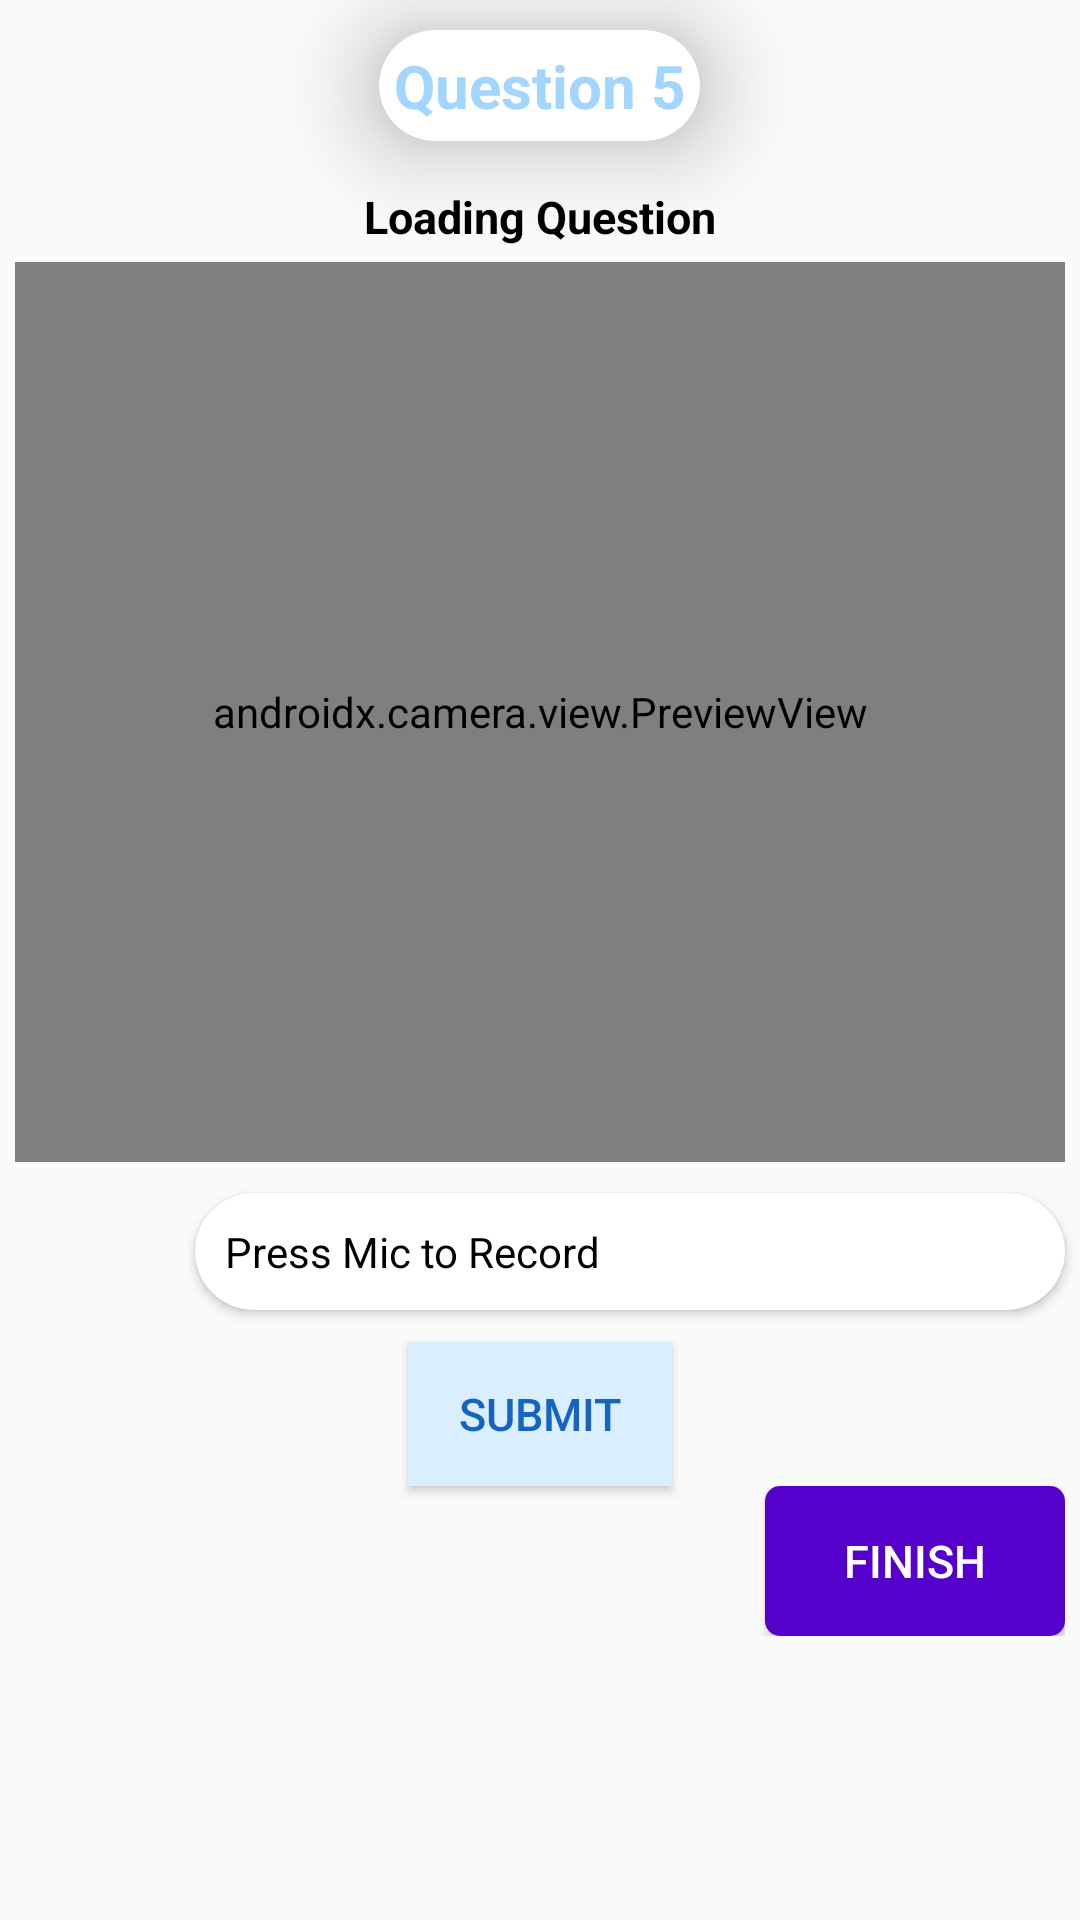

This screen was rendered from an Android layout file. Write that file and the resources it references.
<!-- AndroidManifest.xml: application theme Theme.PrepXpert -->
<!-- res/layout/activity_question_section5.xml -->
<?xml version="1.0" encoding="utf-8"?>
<LinearLayout xmlns:android="http://schemas.android.com/apk/res/android"
    xmlns:app="http://schemas.android.com/apk/res-auto"
    xmlns:tools="http://schemas.android.com/tools"
    android:layout_width="match_parent"
    android:layout_height="match_parent"
    android:orientation="vertical"
    tools:context=".QuestionSection5">

    <androidx.cardview.widget.CardView
        android:layout_width="wrap_content"
        android:layout_height="wrap_content"
        android:layout_margin="10dp"
        app:cardCornerRadius="30dp"
        android:layout_gravity="center"
        app:cardElevation="20dp">

        <TextView
            android:id="@+id/quesnum"
            android:layout_width="match_parent"
            android:layout_height="wrap_content"
            android:layout_margin="5dp"
            android:text="Question 5"
            android:textColor="@color/lblue"
            android:gravity="center"
            android:textStyle="bold"
            android:textSize="20dp"/>

    </androidx.cardview.widget.CardView>

    <ScrollView
        android:layout_width="match_parent"
        android:layout_height="match_parent">

        <LinearLayout
            android:layout_width="match_parent"
            android:layout_height="wrap_content"
            android:orientation="vertical">

            <TextView
                android:id="@+id/quesdef5"
                android:layout_width="match_parent"
                android:layout_height="wrap_content"
                android:text="Loading Question"
                android:textSize="15sp"
                android:gravity="center"
                android:layout_margin="5dp"
                android:textColor="@color/black"
                android:textStyle="bold"/>

            <androidx.camera.view.PreviewView
                android:id="@+id/previewView5"
                android:layout_width="match_parent"
                android:layout_height="300dp"
                android:layout_marginRight="5dp"
                android:layout_marginLeft="5dp"/>



            <LinearLayout
                android:layout_width="match_parent"
                android:layout_height="match_parent"
                android:orientation="horizontal">

                <ImageView
                    android:id="@+id/recordbtn5"
                    android:layout_width="50dp"
                    android:layout_height="50dp"
                    android:src="@drawable/microphone"
                    android:layout_margin="5dp"
                    android:layout_gravity="center" />

                <androidx.cardview.widget.CardView
                    android:layout_width="match_parent"
                    android:layout_height="wrap_content"
                    android:layout_margin="5dp"
                    app:cardCornerRadius="30dp"
                    android:layout_gravity="center"
                    >

                    <TextView
                        android:id="@+id/displaytext5"
                        android:layout_width="match_parent"
                        android:layout_height="wrap_content"
                        android:textColor="@color/black"
                        android:text="Press Mic to Record"
                        android:padding="10dp"/>
                </androidx.cardview.widget.CardView>
            </LinearLayout>

            <Button
                android:id="@+id/submitansbtn5"
                android:layout_width="wrap_content"
                android:layout_height="match_parent"
                android:layout_gravity="center"
                android:background="@color/lllblue"
                android:padding="5dp"
                android:text="Submit"
                android:textColor="#1565C0"
                android:textSize="15sp" />

            <LinearLayout
                android:layout_width="wrap_content"
                android:layout_height="wrap_content"
                android:layout_gravity="center"
                android:orientation="horizontal">

                <ImageView
                    android:id="@+id/prevbtn5"
                    android:layout_width="50dp"
                    android:layout_height="50dp"
                    android:src="@drawable/previous"
                    android:padding="5dp"
                    android:layout_gravity="start"
                    android:layout_marginRight="100dp"/>

                <Button
                    android:id="@+id/finishbtn"
                    android:layout_width="100dp"
                    android:layout_height="50dp"
                    android:text="Finish"
                    android:textColor="@color/white"
                    android:padding="5dp"
                    android:textSize="15dp"
                    android:background="@drawable/finish_btn"
                    android:layout_gravity="end"
                    android:layout_marginLeft="100dp"/>
            </LinearLayout>

        </LinearLayout>
    </ScrollView>


</LinearLayout>
<!-- resources referenced by this layout -->
<resources>
  <color name="black">#FF000000</color>
  <color name="lblue">#A2D6FF</color>
  <color name="lllblue">#D9EFFF</color>
  <color name="white">#FFFFFFFF</color>
  <!-- drawable finish_btn (drawable) -->
  <?xml version="1.0" encoding="utf-8"?>
  <shape xmlns:android="http://schemas.android.com/apk/res/android">
  
      <solid android:color="@color/purple"/>
      <corners android:radius="5dp"/>
  
  </shape>
  <style name="Theme.PrepXpert" parent="Base.Theme.PrepXpert" />
  <color name="purple">#5601CB</color>
  <style name="Base.Theme.PrepXpert" parent="Theme.MaterialComponents.DayNight.DarkActionBar.Bridge">
          
          
      </style>
</resources>
